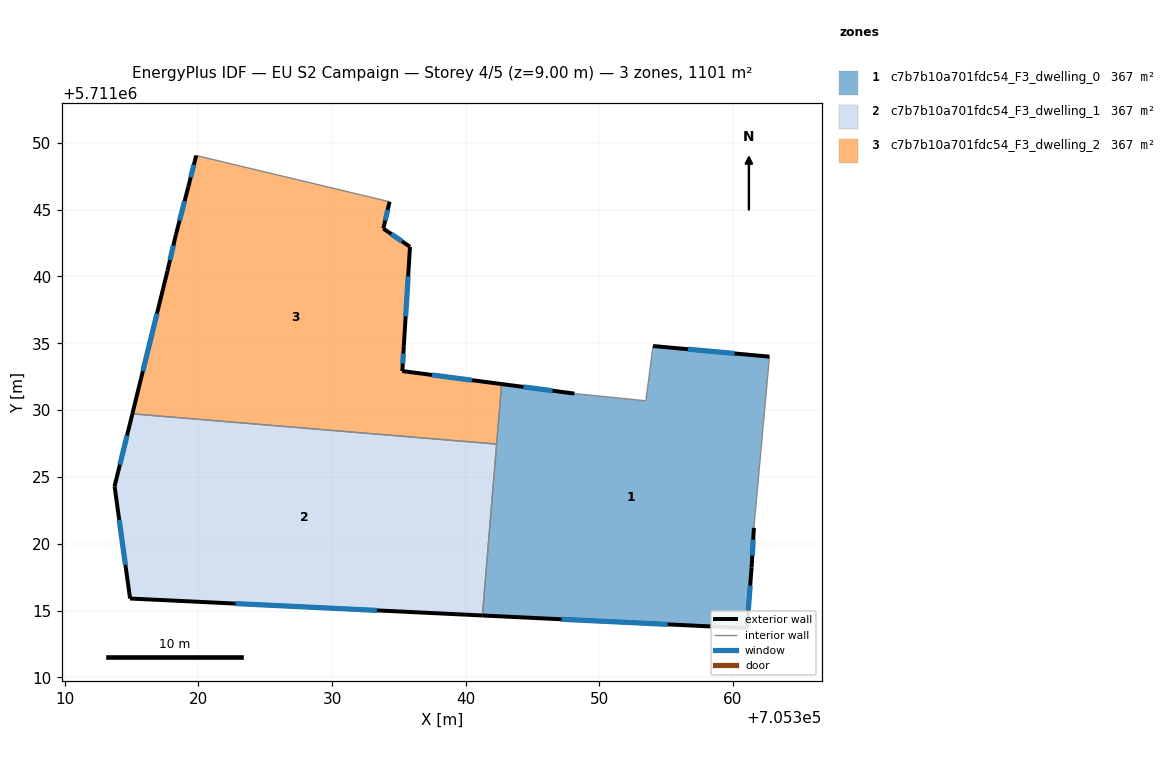
=== STOREY PLAN SPEC (per zone: floor XY polygon, exterior-wall plan segments, windows/doors) ===
zone 1: c7b7b10a701fdc54_F3_dwelling_0  (366.8 m²)
  floor: (705361.04, 5711013.69) (705361.39, 5711018.23) (705361.56, 5711021.19) (705362.72, 5711034.00) (705354.02, 5711034.79) (705353.48, 5711030.70) (705348.13, 5711031.24) (705342.69, 5711031.95) (705341.25, 5711014.64)
  exterior wall: (705354.02, 5711034.79) – (705362.72, 5711034.00)  [8.7 m]
    window: (705356.63, 5711034.56) – (705360.12, 5711034.24)  [4.2 m²]
  exterior wall: (705361.56, 5711021.19) – (705361.39, 5711018.23)  [3.0 m]
    window: (705361.51, 5711020.31) – (705361.44, 5711019.12)  [1.4 m²]
  exterior wall: (705361.39, 5711018.23) – (705361.04, 5711013.69)  [4.6 m]
    window: (705361.28, 5711016.87) – (705361.14, 5711015.05)  [2.2 m²]
  exterior wall: (705361.04, 5711013.69) – (705341.25, 5711014.64)  [19.8 m]
    window: (705355.11, 5711013.97) – (705347.17, 5711014.35)  [9.6 m²]
  exterior wall: (705342.69, 5711031.95) – (705348.13, 5711031.24)  [5.5 m]
    window: (705344.32, 5711031.74) – (705346.50, 5711031.45)  [2.7 m²]
  interior walls: 5
zone 2: c7b7b10a701fdc54_F3_dwelling_1  (366.8 m²)
  floor: (705341.25, 5711014.64) (705342.32, 5711027.46) (705315.06, 5711029.72) (705313.73, 5711024.30) (705314.89, 5711015.91)
  exterior wall: (705341.25, 5711014.64) – (705314.89, 5711015.91)  [26.4 m]
    window: (705333.36, 5711015.02) – (705322.78, 5711015.53)  [12.7 m²]
  exterior wall: (705314.89, 5711015.91) – (705313.73, 5711024.30)  [8.5 m]
    window: (705314.55, 5711018.42) – (705314.08, 5711021.79)  [4.1 m²]
  exterior wall: (705313.73, 5711024.30) – (705315.06, 5711029.72)  [5.6 m]
    window: (705314.13, 5711025.92) – (705314.67, 5711028.10)  [2.7 m²]
  interior walls: 2
zone 3: c7b7b10a701fdc54_F3_dwelling_2  (366.8 m²)
  floor: (705342.32, 5711027.46) (705342.69, 5711031.95) (705335.26, 5711032.92) (705335.37, 5711034.79) (705335.83, 5711042.22) (705333.84, 5711043.58) (705334.31, 5711045.59) (705319.84, 5711049.05) (705319.25, 5711046.72) (705318.31, 5711043.11) (705317.69, 5711040.43) (705315.06, 5711029.72)
  exterior wall: (705318.31, 5711043.11) – (705319.25, 5711046.72)  [3.7 m]
    window: (705318.60, 5711044.19) – (705318.97, 5711045.64)  [1.8 m²]
  exterior wall: (705319.25, 5711046.72) – (705319.84, 5711049.05)  [2.4 m]
    window: (705319.43, 5711047.42) – (705319.66, 5711048.35)  [1.2 m²]
  exterior wall: (705334.31, 5711045.59) – (705333.84, 5711043.58)  [2.1 m]
    window: (705334.17, 5711044.99) – (705333.98, 5711044.18)  [1.0 m²]
  exterior wall: (705333.84, 5711043.58) – (705335.83, 5711042.22)  [2.4 m]
    window: (705334.44, 5711043.17) – (705335.24, 5711042.63)  [1.2 m²]
  exterior wall: (705335.83, 5711042.22) – (705335.37, 5711034.79)  [7.4 m]
    window: (705335.69, 5711040.00) – (705335.51, 5711037.01)  [3.6 m²]
  exterior wall: (705335.37, 5711034.79) – (705335.26, 5711032.92)  [1.9 m]
    window: (705335.34, 5711034.23) – (705335.29, 5711033.48)  [0.9 m²]
  exterior wall: (705335.26, 5711032.92) – (705342.69, 5711031.95)  [7.5 m]
    window: (705337.48, 5711032.63) – (705340.46, 5711032.24)  [3.6 m²]
  exterior wall: (705315.06, 5711029.72) – (705317.69, 5711040.43)  [11.0 m]
    window: (705315.85, 5711032.93) – (705316.91, 5711037.22)  [5.3 m²]
  exterior wall: (705317.69, 5711040.43) – (705318.31, 5711043.11)  [2.7 m]
    window: (705317.88, 5711041.23) – (705318.13, 5711042.30)  [1.3 m²]
  interior walls: 3

=== DERIVED (storey summary) ===
Building: EU S2 Campaign
Storey: 4 of 5  (floor level z = 9.00 m)
Storey gross floor area: 1100.5 m²
Zones on this storey: 3
  - c7b7b10a701fdc54_F3_dwelling_0: floor 366.8 m²; exterior wall 41.6 m (124.7 m²); 5 window(s) 20.1 m²; WWR 16.1%
  - c7b7b10a701fdc54_F3_dwelling_1: floor 366.8 m²; exterior wall 40.4 m (121.3 m²); 3 window(s) 19.5 m²; WWR 16.1%
  - c7b7b10a701fdc54_F3_dwelling_2: floor 366.8 m²; exterior wall 41.2 m (123.6 m²); 9 window(s) 19.9 m²; WWR 16.1%
Zone adjacency (shared interzone walls):
  - c7b7b10a701fdc54_F3_dwelling_0 ↔ c7b7b10a701fdc54_F3_dwelling_1
  - c7b7b10a701fdc54_F3_dwelling_0 ↔ c7b7b10a701fdc54_F3_dwelling_2
  - c7b7b10a701fdc54_F3_dwelling_1 ↔ c7b7b10a701fdc54_F3_dwelling_2